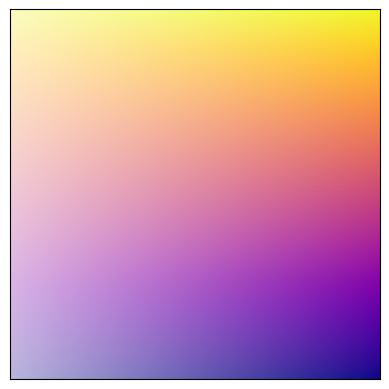

Write the Python code that produced this figure.
import matplotlib.pyplot as plt
import matplotlib as mpl
from matplotlib.colors import ListedColormap
import numpy as np

# Choose colormap
cmap = plt.cm.plasma

# Get the colormap colors
cmap_size = cmap.N
alpha_size = cmap.N
my_cmap = cmap(np.arange(cmap_size))
alpha_val = np.linspace(0.3, 1, alpha_size)

bivariate_cm = [np.array([my_cmap[i], ]*alpha_size) for i in range(cmap_size)]

for arr in bivariate_cm:
    arr[:, -1] = alpha_val

nrows = 256
gradient = np.linspace(0, 1, 256)
gradient = np.vstack((gradient, gradient))

fig, ax = plt.subplots()
ax.imshow(bivariate_cm, origin='lower')
ax.set_xticks([])
ax.set_yticks([])

plt.show()
